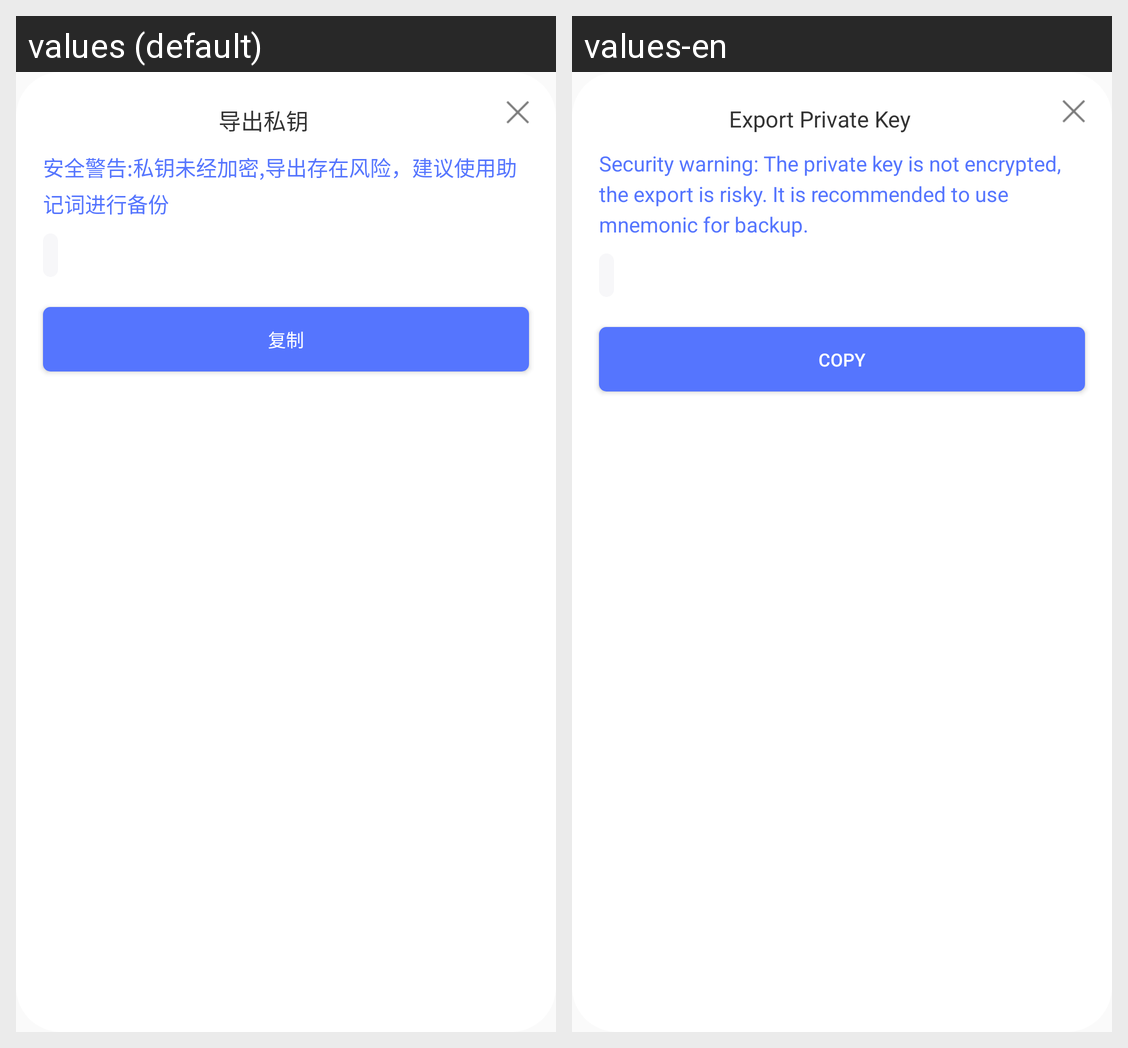

The same Android screen rendered under two of its app's locales, left to right. List the strings drawn on it with the default value and each locale's translation.
Android screen res/layout/export_dialog_layout.xml rendered under 2 locales, left to right: values (default), values-en. Device: Nexus 5 (rendered at 1080×1920; each locale shown at half size, 540×960, under a caption strip naming it); theme AppTheme.
Strings drawn on this screen, with the default value and each locale's value (text and hints the layout hard-codes, and strings that could not be matched under every locale, appear in the picture but are not listed):

export_private_key_string
  values: 导出私钥
  values-en: Export Private Key

safety_warning_string
  values: 安全警告:私钥未经加密,导出存在风险，建议使用助记词进行备份
  values-en: Security warning: The private key is not encrypted, the export is risky. It is recommended to use mnemonic for backup.

copy_string
  values: 复制
  values-en: Copy
